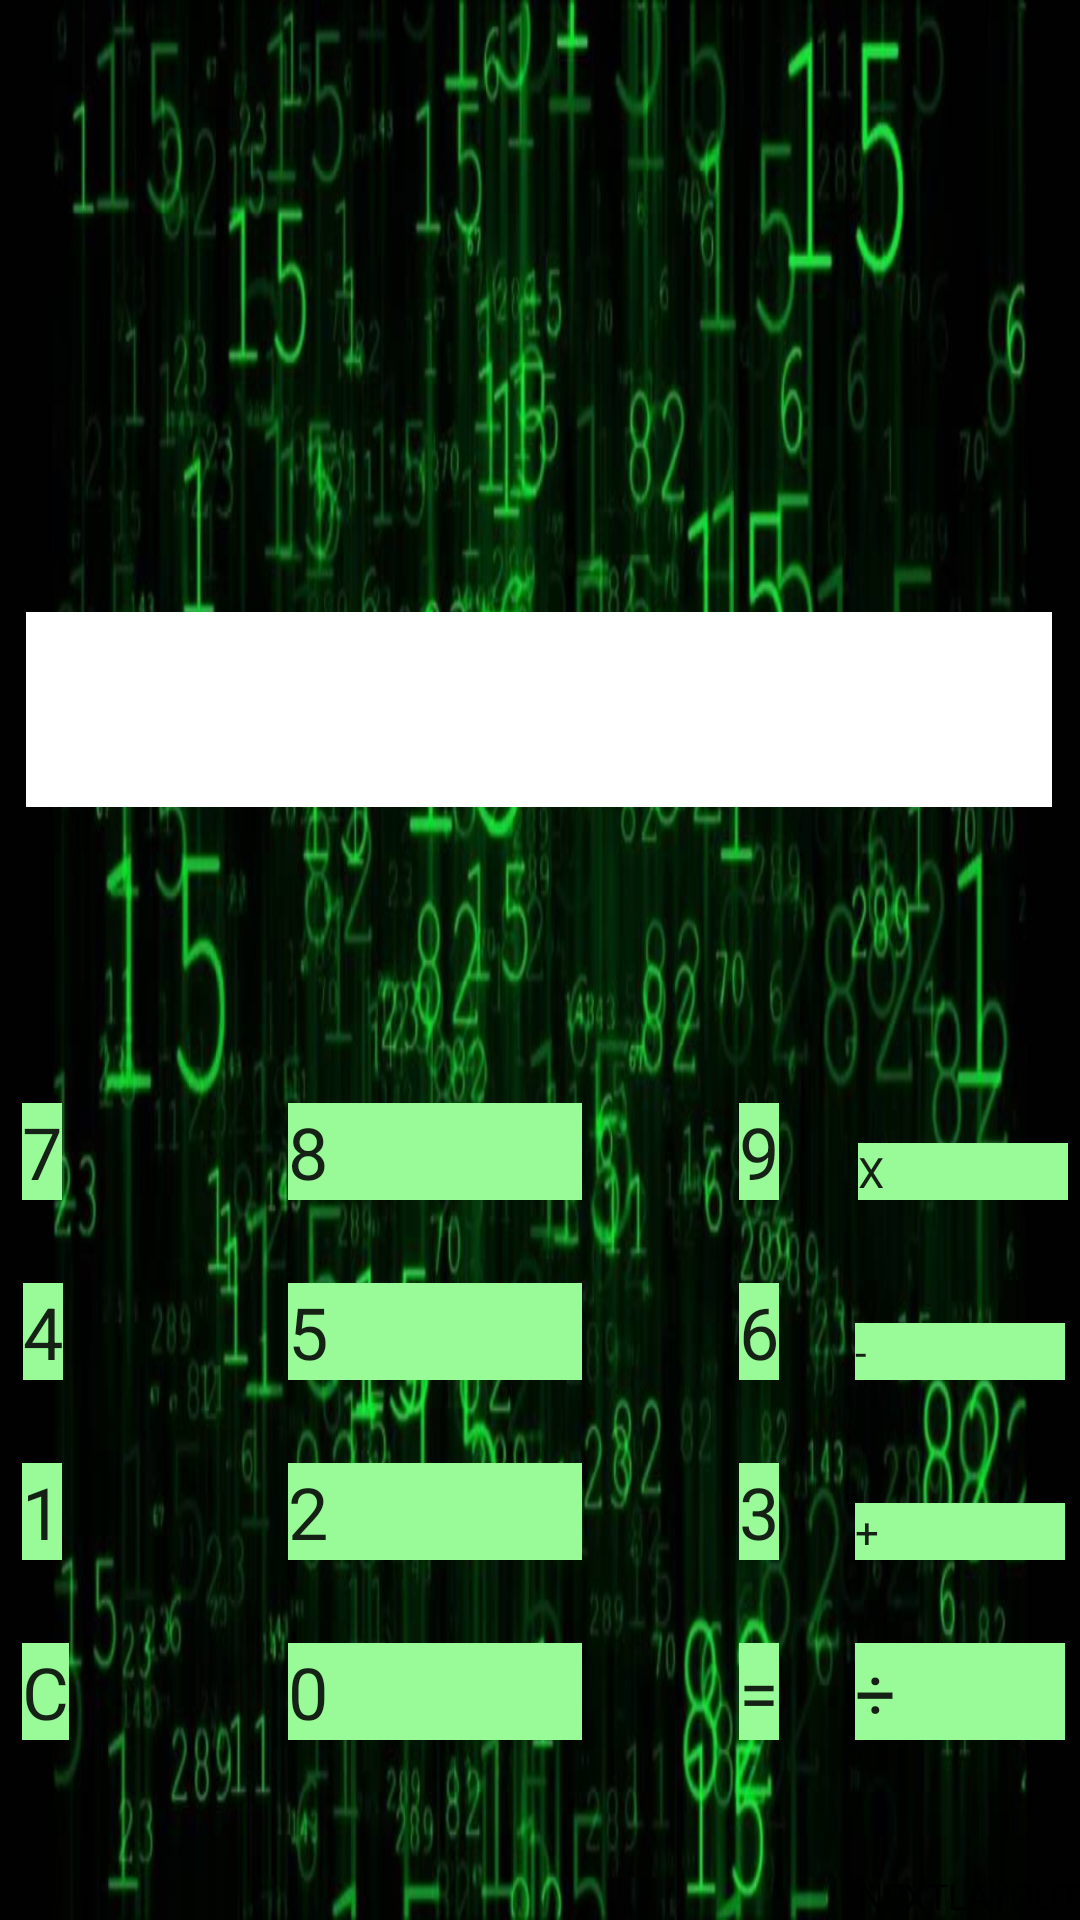

Layout XML and referenced resources for this Android screen:
<!-- AndroidManifest.xml: application theme Theme.HelloGeekBrains -->
<!-- res/layout/activity_main.xml -->
<?xml version="1.0" encoding="utf-8"?>
<android.support.constraint.ConstraintLayout xmlns:android="http://schemas.android.com/apk/res/android"
    xmlns:app="http://schemas.android.com/apk/res-auto"
    xmlns:tools="http://schemas.android.com/tools"
    android:layout_width="match_parent"
    android:layout_height="match_parent"
    android:background="@drawable/fon_tsifri_34"
    tools:context=".MainActivity">

    <Button
        android:id="@+id/button23"
        android:layout_width="98dp"
        android:layout_height="wrap_content"
        android:layout_marginBottom="240dp"
        android:background="@color/buttonBackground"
        android:text="@string/_8"
        android:textSize="24sp"
        app:layout_constraintBottom_toBottomOf="parent"
        app:layout_constraintEnd_toEndOf="parent"
        app:layout_constraintHorizontal_bias="0.367"
        app:layout_constraintStart_toStartOf="parent"
        tools:ignore="MissingConstraints" />

    <Button
        android:id="@+id/button27"
        android:layout_width="70dp"
        android:layout_height="wrap_content"
        android:layout_marginBottom="180dp"
        android:background="@color/buttonBackground"
        android:text="@string/minus"
        app:layout_constraintBottom_toBottomOf="parent"
        app:layout_constraintEnd_toEndOf="parent"
        app:layout_constraintHorizontal_bias="0.983"
        app:layout_constraintStart_toStartOf="parent"
        tools:ignore="MissingConstraints" />

    <Button
        android:id="@+id/button24"
        android:layout_width="wrap_content"
        android:layout_height="wrap_content"
        android:layout_marginBottom="180dp"
        android:background="@color/buttonBackground"
        android:text="@string/_6"
        android:textSize="24sp"
        app:layout_constraintBottom_toBottomOf="parent"
        app:layout_constraintEnd_toEndOf="parent"
        app:layout_constraintHorizontal_bias="0.711"
        app:layout_constraintStart_toStartOf="parent"
        tools:ignore="MissingConstraints" />

    <Button
        android:id="@+id/button25"
        android:layout_width="wrap_content"
        android:layout_height="wrap_content"
        android:layout_marginBottom="240dp"
        android:background="@color/buttonBackground"
        android:text="@string/_9"
        android:textSize="24sp"
        app:layout_constraintBottom_toBottomOf="parent"
        app:layout_constraintEnd_toEndOf="parent"
        app:layout_constraintHorizontal_bias="0.711"
        app:layout_constraintStart_toStartOf="parent"
        tools:ignore="MissingConstraints" />

    <Button
        android:id="@+id/button26"
        android:layout_width="70dp"
        android:layout_height="wrap_content"
        android:layout_marginBottom="120dp"
        android:background="@color/buttonBackground"
        android:text="@string/plus"
        app:layout_constraintBottom_toBottomOf="parent"
        app:layout_constraintEnd_toEndOf="parent"
        app:layout_constraintHorizontal_bias="0.983"
        app:layout_constraintStart_toStartOf="parent"
        tools:ignore="MissingConstraints" />

    <Button
        android:id="@+id/button22"
        android:layout_width="98dp"
        android:layout_height="wrap_content"
        android:layout_marginBottom="180dp"
        android:background="@color/buttonBackground"
        android:text="@string/_5"
        android:textSize="24sp"
        app:layout_constraintBottom_toBottomOf="parent"
        app:layout_constraintEnd_toEndOf="parent"
        app:layout_constraintHorizontal_bias="0.367"
        app:layout_constraintStart_toStartOf="parent"
        tools:ignore="MissingConstraints" />

    <Button
        android:id="@+id/button20"
        android:layout_width="wrap_content"
        android:layout_height="wrap_content"
        android:layout_marginBottom="180dp"
        android:background="@color/buttonBackground"
        android:text="@string/_4"
        android:textSize="24sp"
        app:layout_constraintBottom_toBottomOf="parent"
        app:layout_constraintEnd_toEndOf="parent"
        app:layout_constraintHorizontal_bias="0.022"
        app:layout_constraintStart_toStartOf="parent"
        tools:ignore="MissingConstraints" />

    <Button
        android:id="@+id/button18"
        android:layout_width="wrap_content"
        android:layout_height="wrap_content"
        android:layout_marginBottom="120dp"
        android:background="@color/buttonBackground"
        android:text="@string/_3"
        android:textSize="24sp"
        app:layout_constraintBottom_toBottomOf="parent"
        app:layout_constraintEnd_toEndOf="parent"
        app:layout_constraintHorizontal_bias="0.711"
        app:layout_constraintStart_toStartOf="parent"
        tools:ignore="MissingConstraints" />

    <Button
        android:id="@+id/button19"
        android:layout_width="70dp"
        android:layout_height="wrap_content"
        android:layout_marginBottom="240dp"
        android:background="@color/buttonBackground"
        android:text="@string/umn"
        app:layout_constraintBottom_toBottomOf="parent"
        app:layout_constraintEnd_toEndOf="parent"
        app:layout_constraintHorizontal_bias="0.986"
        app:layout_constraintStart_toStartOf="parent"
        tools:ignore="MissingConstraints" />

    <Button
        android:id="@+id/button12"
        android:layout_width="wrap_content"
        android:layout_height="wrap_content"
        android:layout_marginBottom="60dp"
        android:background="@color/buttonBackground"
        android:text="@string/c"
        android:textSize="24sp"
        app:layout_constraintBottom_toBottomOf="parent"
        app:layout_constraintEnd_toEndOf="parent"
        app:layout_constraintHorizontal_bias="0.021"
        app:layout_constraintStart_toStartOf="parent" />

    <Button
        android:id="@+id/button13"
        android:layout_width="98dp"
        android:layout_height="0dp"
        android:layout_marginBottom="60dp"
        android:background="@color/buttonBackground"
        android:text="@string/_0"
        android:textSize="24sp"
        app:layout_constraintBottom_toBottomOf="parent"
        app:layout_constraintEnd_toEndOf="parent"
        app:layout_constraintHorizontal_bias="0.367"
        app:layout_constraintStart_toStartOf="parent"
        tools:ignore="MissingConstraints" />

    <Button
        android:id="@+id/button14"
        android:layout_width="70dp"
        android:layout_height="wrap_content"
        android:layout_marginBottom="60dp"
        android:background="@color/buttonBackground"
        android:text="@string/del"
        android:textSize="24sp"
        app:layout_constraintBottom_toBottomOf="parent"
        app:layout_constraintEnd_toEndOf="parent"
        app:layout_constraintHorizontal_bias="0.983"
        app:layout_constraintStart_toStartOf="parent"
        tools:ignore="MissingConstraints" />

    <Button
        android:id="@+id/button15"
        android:layout_width="wrap_content"
        android:layout_height="wrap_content"
        android:layout_marginBottom="60dp"
        android:background="@color/buttonBackground"
        android:text="@string/rav"
        android:textSize="24sp"
        app:layout_constraintBottom_toBottomOf="parent"
        app:layout_constraintEnd_toEndOf="parent"
        app:layout_constraintHorizontal_bias="0.711"
        app:layout_constraintStart_toStartOf="parent"
        tools:ignore="MissingConstraints" />

    <Button
        android:id="@+id/button16"
        android:layout_width="wrap_content"
        android:layout_height="wrap_content"
        android:layout_marginBottom="120dp"
        android:background="@color/buttonBackground"
        android:text="@string/_1"
        android:textSize="24sp"
        app:layout_constraintBottom_toBottomOf="parent"
        app:layout_constraintEnd_toEndOf="parent"
        app:layout_constraintHorizontal_bias="0.021"
        app:layout_constraintStart_toStartOf="parent"
        tools:ignore="MissingConstraints" />

    <Button
        android:id="@+id/button17"
        android:layout_width="98dp"
        android:layout_height="wrap_content"
        android:layout_marginBottom="120dp"
        android:background="@color/buttonBackground"
        android:text="@string/_2"
        android:textSize="24sp"
        app:layout_constraintBottom_toBottomOf="parent"
        app:layout_constraintEnd_toEndOf="parent"
        app:layout_constraintHorizontal_bias="0.367"
        app:layout_constraintStart_toStartOf="parent"
        tools:ignore="MissingConstraints" />

    <Button
        android:id="@+id/button21"
        android:layout_width="wrap_content"
        android:layout_height="wrap_content"
        android:layout_marginBottom="240dp"
        android:background="@color/buttonBackground"
        android:text="@string/_7"
        android:textSize="24sp"
        app:layout_constraintBottom_toBottomOf="parent"
        app:layout_constraintEnd_toEndOf="parent"
        app:layout_constraintHorizontal_bias="0.021"
        app:layout_constraintStart_toStartOf="parent"
        tools:ignore="MissingConstraints" />

    <EditText
        android:layout_width="342dp"
        android:layout_height="65dp"
        android:layout_marginTop="204dp"
        android:background="@color/white"

        android:inputType="numberDecimal"
        android:padding="20dp"
        app:layout_constraintEnd_toEndOf="parent"
        app:layout_constraintHorizontal_bias="0.49"
        app:layout_constraintStart_toStartOf="parent"
        app:layout_constraintTop_toTopOf="parent"
        tools:ignore="Autofill,LabelFor" />

    <Button
        android:id="@+id/nextLayout"
        android:layout_width="wrap_content"
        android:layout_height="wrap_content"
        android:text="@string/nextlayout"
        android:textAllCaps="true"
        android:textSize="12sp"
        android:typeface="normal"
        app:layout_constraintBottom_toBottomOf="parent"
        app:layout_constraintEnd_toEndOf="parent"
        tools:layout_editor_absoluteX="289dp"
        tools:layout_editor_absoluteY="757dp" />


</android.support.constraint.ConstraintLayout>
<!-- resources referenced by this layout -->
<resources>
  <color name="buttonBackground">#98FB98</color>
  <color name="white">#FFFFFFFF</color>
  <!-- drawable fon_tsifri_34: jpg bitmap (drawable, 117683 bytes) -->
  <string name="_0">0</string>
  <string name="_1">1</string>
  <string name="_2">2</string>
  <string name="_3">3</string>
  <string name="_4">4</string>
  <string name="_5">5</string>
  <string name="_6">6</string>
  <string name="_7">7</string>
  <string name="_8">8</string>
  <string name="_9">9</string>
  <string name="c">C</string>
  <string name="del">÷</string>
  <string name="minus">-</string>
  <string name="nextlayout">NextLayout</string>
  <string name="plus">+</string>
  <string name="rav">=</string>
  <string name="umn">Х</string>
  <style name="Theme.HelloGeekBrains" parent="Theme.AppCompat.Light.NoActionBar">
          
          <item name="colorPrimary">@color/purple_500</item>
          <item name="colorPrimaryDark">@color/purple_700</item>
          <item name="colorAccent">@color/teal_200</item>
          <item name="android:buttonStyle">@style/ThemeOverlay.AppCompat.Dark</item>
          
      </style>
  <color name="purple_500">#FF6200EE</color>
  <color name="purple_700">#FF3700B3</color>
  <color name="teal_200">#FF03DAC5</color>
</resources>
